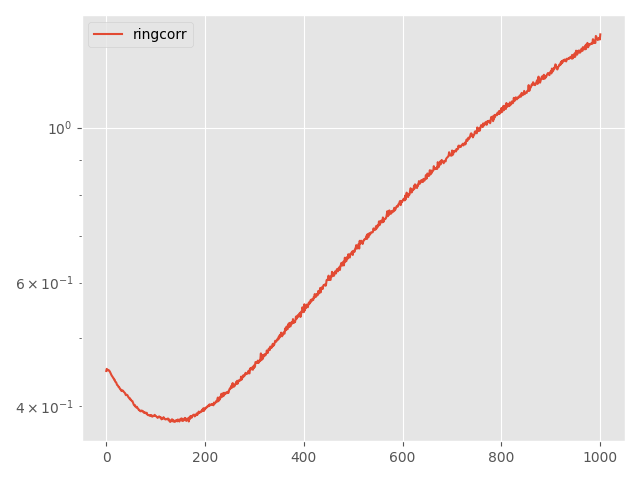

Values plotted in this chart, from the file beside it:
Step, topology, method, lr, clip, momentum, sigma, sigma-cor, epsilon, loss
0, ring, corr, 0.01, 0.001, 0.0, 0.1482, 0.1502, 3, 0.4486
5, ring, corr, 0.01, 0.001, 0.0, 0.1482, 0.1502, 3, 0.4517
10, ring, corr, 0.01, 0.001, 0.0, 0.1482, 0.1502, 3, 0.4508
15, ring, corr, 0.01, 0.001, 0.0, 0.1482, 0.1502, 3, 0.4494
20, ring, corr, 0.01, 0.001, 0.0, 0.1482, 0.1502, 3, 0.4501
25, ring, corr, 0.01, 0.001, 0.0, 0.1482, 0.1502, 3, 0.4498
30, ring, corr, 0.01, 0.001, 0.0, 0.1482, 0.1502, 3, 0.4488
35, ring, corr, 0.01, 0.001, 0.0, 0.1482, 0.1502, 3, 0.4481
40, ring, corr, 0.01, 0.001, 0.0, 0.1482, 0.1502, 3, 0.4465
45, ring, corr, 0.01, 0.001, 0.0, 0.1482, 0.1502, 3, 0.4452
50, ring, corr, 0.01, 0.001, 0.0, 0.1482, 0.1502, 3, 0.4436
55, ring, corr, 0.01, 0.001, 0.0, 0.1482, 0.1502, 3, 0.4419
60, ring, corr, 0.01, 0.001, 0.0, 0.1482, 0.1502, 3, 0.4409
65, ring, corr, 0.01, 0.001, 0.0, 0.1482, 0.1502, 3, 0.4398
70, ring, corr, 0.01, 0.001, 0.0, 0.1482, 0.1502, 3, 0.4384
75, ring, corr, 0.01, 0.001, 0.0, 0.1482, 0.1502, 3, 0.4378
80, ring, corr, 0.01, 0.001, 0.0, 0.1482, 0.1502, 3, 0.4359
85, ring, corr, 0.01, 0.001, 0.0, 0.1482, 0.1502, 3, 0.4358
90, ring, corr, 0.01, 0.001, 0.0, 0.1482, 0.1502, 3, 0.4335
95, ring, corr, 0.01, 0.001, 0.0, 0.1482, 0.1502, 3, 0.4324
100, ring, corr, 0.01, 0.001, 0.0, 0.1482, 0.1502, 3, 0.4321
105, ring, corr, 0.01, 0.001, 0.0, 0.1482, 0.1502, 3, 0.43
110, ring, corr, 0.01, 0.001, 0.0, 0.1482, 0.1502, 3, 0.4283
115, ring, corr, 0.01, 0.001, 0.0, 0.1482, 0.1502, 3, 0.428
120, ring, corr, 0.01, 0.001, 0.0, 0.1482, 0.1502, 3, 0.427
125, ring, corr, 0.01, 0.001, 0.0, 0.1482, 0.1502, 3, 0.4255
130, ring, corr, 0.01, 0.001, 0.0, 0.1482, 0.1502, 3, 0.4254
135, ring, corr, 0.01, 0.001, 0.0, 0.1482, 0.1502, 3, 0.424
140, ring, corr, 0.01, 0.001, 0.0, 0.1482, 0.1502, 3, 0.4227
145, ring, corr, 0.01, 0.001, 0.0, 0.1482, 0.1502, 3, 0.4224
150, ring, corr, 0.01, 0.001, 0.0, 0.1482, 0.1502, 3, 0.4205
155, ring, corr, 0.01, 0.001, 0.0, 0.1482, 0.1502, 3, 0.4213
160, ring, corr, 0.01, 0.001, 0.0, 0.1482, 0.1502, 3, 0.4199
165, ring, corr, 0.01, 0.001, 0.0, 0.1482, 0.1502, 3, 0.4204
170, ring, corr, 0.01, 0.001, 0.0, 0.1482, 0.1502, 3, 0.4204
175, ring, corr, 0.01, 0.001, 0.0, 0.1482, 0.1502, 3, 0.4192
180, ring, corr, 0.01, 0.001, 0.0, 0.1482, 0.1502, 3, 0.4184
185, ring, corr, 0.01, 0.001, 0.0, 0.1482, 0.1502, 3, 0.4177
190, ring, corr, 0.01, 0.001, 0.0, 0.1482, 0.1502, 3, 0.417
195, ring, corr, 0.01, 0.001, 0.0, 0.1482, 0.1502, 3, 0.4151
200, ring, corr, 0.01, 0.001, 0.0, 0.1482, 0.1502, 3, 0.4141
205, ring, corr, 0.01, 0.001, 0.0, 0.1482, 0.1502, 3, 0.4148
210, ring, corr, 0.01, 0.001, 0.0, 0.1482, 0.1502, 3, 0.4146
215, ring, corr, 0.01, 0.001, 0.0, 0.1482, 0.1502, 3, 0.4141
220, ring, corr, 0.01, 0.001, 0.0, 0.1482, 0.1502, 3, 0.4126
225, ring, corr, 0.01, 0.001, 0.0, 0.1482, 0.1502, 3, 0.4112
230, ring, corr, 0.01, 0.001, 0.0, 0.1482, 0.1502, 3, 0.4109
235, ring, corr, 0.01, 0.001, 0.0, 0.1482, 0.1502, 3, 0.4095
240, ring, corr, 0.01, 0.001, 0.0, 0.1482, 0.1502, 3, 0.4099
245, ring, corr, 0.01, 0.001, 0.0, 0.1482, 0.1502, 3, 0.4081
250, ring, corr, 0.01, 0.001, 0.0, 0.1482, 0.1502, 3, 0.408
255, ring, corr, 0.01, 0.001, 0.0, 0.1482, 0.1502, 3, 0.407
260, ring, corr, 0.01, 0.001, 0.0, 0.1482, 0.1502, 3, 0.4063
265, ring, corr, 0.01, 0.001, 0.0, 0.1482, 0.1502, 3, 0.4061
270, ring, corr, 0.01, 0.001, 0.0, 0.1482, 0.1502, 3, 0.4045
275, ring, corr, 0.01, 0.001, 0.0, 0.1482, 0.1502, 3, 0.403
280, ring, corr, 0.01, 0.001, 0.0, 0.1482, 0.1502, 3, 0.4011
285, ring, corr, 0.01, 0.001, 0.0, 0.1482, 0.1502, 3, 0.4004
290, ring, corr, 0.01, 0.001, 0.0, 0.1482, 0.1502, 3, 0.4009
295, ring, corr, 0.01, 0.001, 0.0, 0.1482, 0.1502, 3, 0.3989
... 941 more rows
